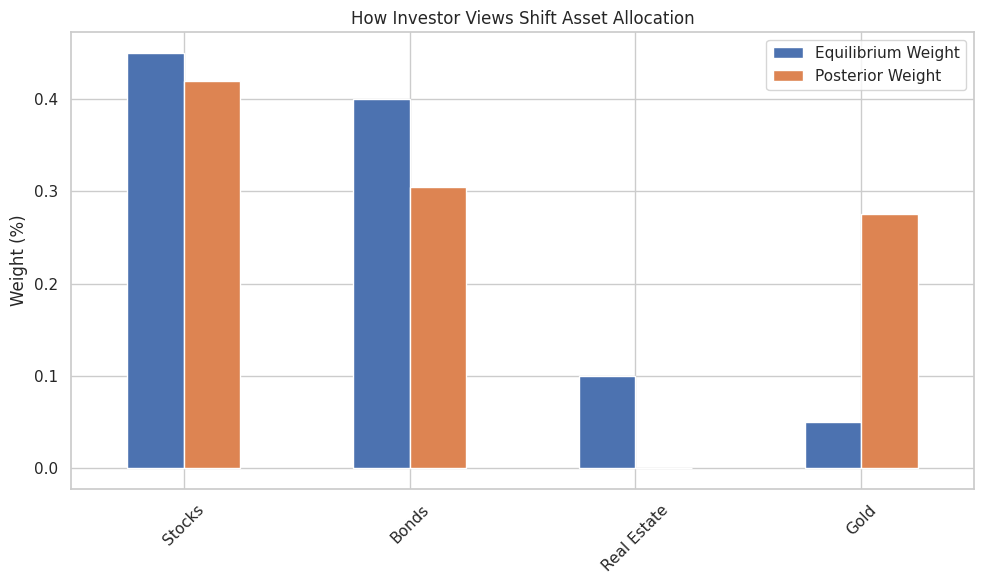

Write the Python code that produced this figure. (Note: this script raises an exception after producing the figure.)
# Requires: numpy>=1.24, pandas>=2.0, scikit-learn>=1.3, matplotlib>=3.7, seaborn>=0.13

import numpy as np
import pandas as pd
import matplotlib.pyplot as plt
import seaborn as sns

sns.set_theme(style="whitegrid")

RANDOM_SEED = 42
RNG = np.random.default_rng(RANDOM_SEED)
plt.rcParams["figure.figsize"] = (10, 6)

print("Environment ready.")


assets = ['Stocks', 'Bonds', 'Real Estate', 'Gold']
n_assets = len(assets)

# Market Weights (Capitalization weighted)
w_market = np.array([0.45, 0.40, 0.10, 0.05])

# Covariance Matrix (from previous notebook/historical data)
sigma = np.array([
    [0.0324, 0.0009, 0.0130, 0.0000],
    [0.0009, 0.0025, 0.0012, 0.0022],
    [0.0130, 0.0012, 0.0144, 0.0018],
    [0.0000, 0.0022, 0.0018, 0.0225]
])

risk_aversion = 2.5 # Lambda

# Implied Equilibrium Excess Returns (Pi)
pi = risk_aversion * (sigma @ w_market)

df_mkt = pd.DataFrame({'Market Weight': w_market, 'Implied Return': pi}, index=assets)
print("Market Equilibrium Baseline:")
print(df_mkt)

# Q: The vector of views
Q = np.array([0.04, 0.03])

# P: The picking matrix (identifies which assets the views apply to)
# Row 1: Gold (index 3) = 4%
# Row 2: Stocks (0) - Real Estate (2) = 3%
P = np.array([
    [0, 0, 0, 1],
    [1, 0, -1, 0]
])

tau = 0.05 # Uncertainty constant
Omega = np.diag(np.diag(P @ (tau * sigma) @ P.T)) # Uncertainty of views

# --- Baseline: manual extraction (no automation) ---
print("Baseline: without automation, each document must be read and keyed manually.")
print("Any automated approach that achieves >80% field accuracy saves significant time.")

# Intermediate terms
A = np.linalg.inv(tau * sigma)
B = P.T @ np.linalg.inv(Omega) @ P
C = P.T @ np.linalg.inv(Omega) @ Q

# Posterior Returns
er = np.linalg.inv(A + B) @ (A @ pi + C)

# Posterior Weights
w_posterior = np.linalg.inv(risk_aversion * sigma) @ er
w_posterior /= np.sum(w_posterior) # Normalize

df_results = pd.DataFrame({
    'Equilibrium Return': pi,
    'Posterior Return': er,
    'Equilibrium Weight': w_market,
    'Posterior Weight': w_posterior
}, index=assets)

print("Comparison of Results:")
print(df_results)

df_results[['Equilibrium Weight', 'Posterior Weight']].plot(kind='bar', figsize=(10, 6))
plt.title('How Investor Views Shift Asset Allocation')
plt.ylabel('Weight (%)')
plt.xticks(rotation=45)
plt.tight_layout()
plt.show()
plt.close()

# --- Scenario: process a new document ---
print("Operational demonstration — field extraction:\n")
new_doc = "Invoice #2055. Vendor: Wayne Enterprises. Date: 2024-06-15. Total: $8750.00"
result = extract_info(new_doc)
print(f"  Raw: {new_doc}")
print(f"  Vendor: {result[0]}  Date: {result[1]}  Amount: ${result[2]:,.2f}")
print("\nExtracted fields would auto-populate the accounts-payable system.")
